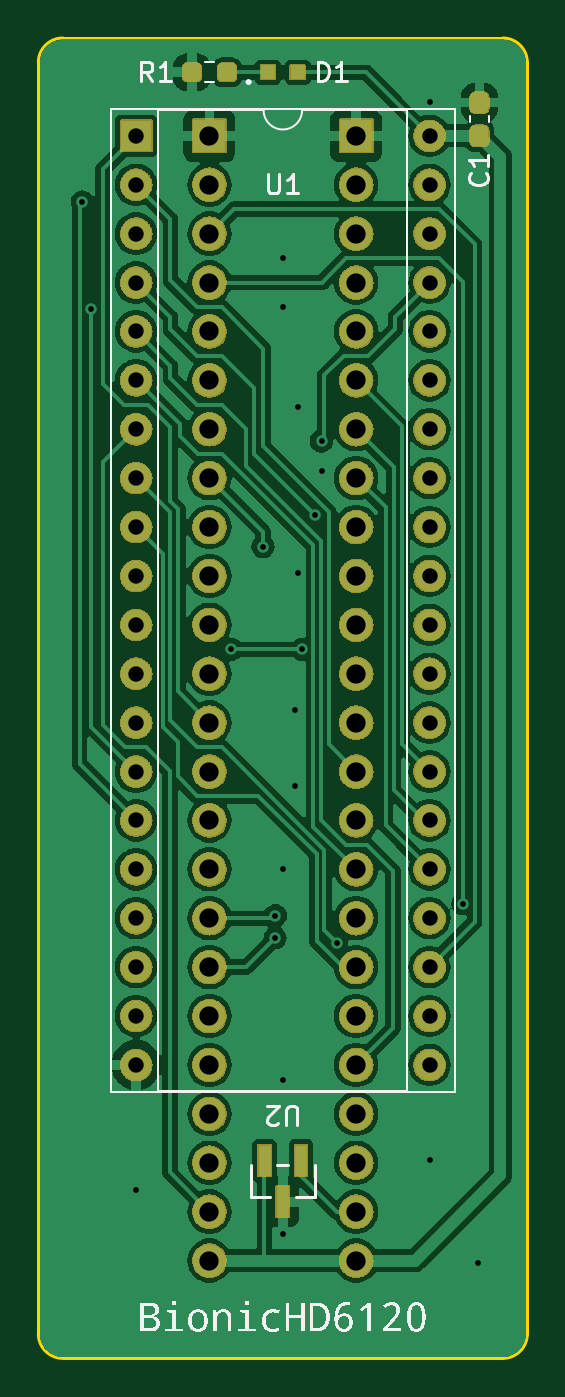
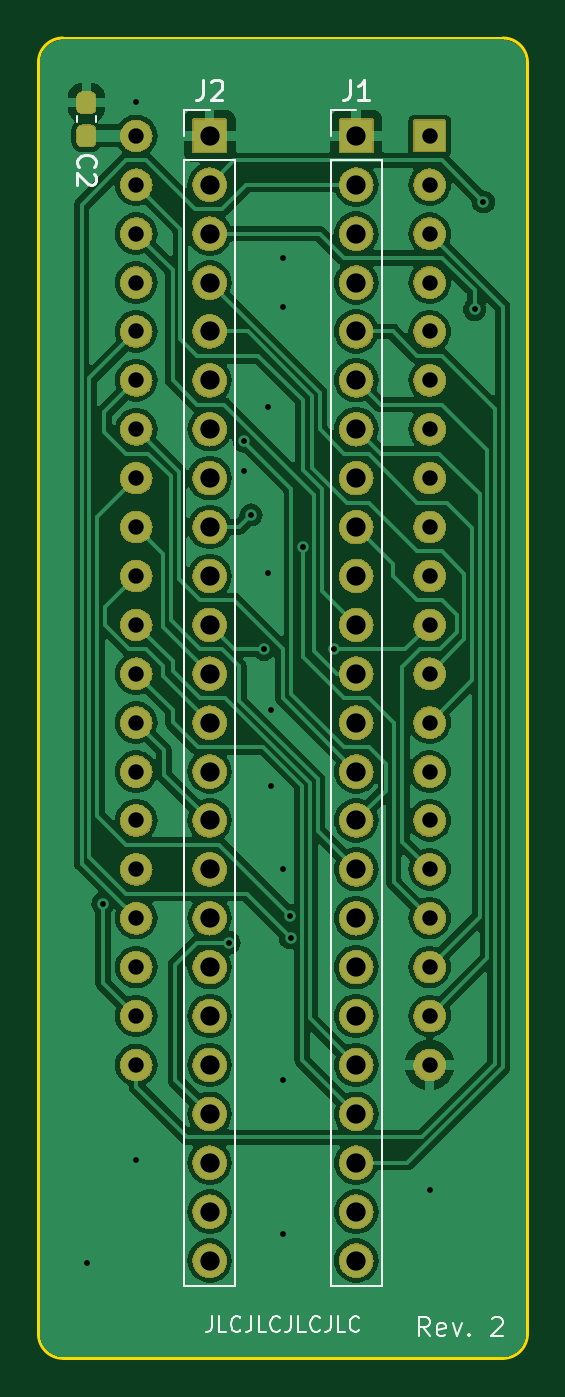
Circuit board: 11 layer files. Board 25.4 x 68.6 mm.
- bottom_copper: bionic-hd6120-B_Cu.gbr (111459 bytes)
- bottom_mask: bionic-hd6120-B_Mask.gbr (268666 bytes)
- paste: bionic-hd6120-B_Paste.gbr (1222 bytes)
- bottom_silk: bionic-hd6120-B_Silkscreen.gbr (10478 bytes)
- outline: bionic-hd6120-Edge_Cuts.gbr (1063 bytes)
- top_copper: bionic-hd6120-F_Cu.gbr (126524 bytes)
- top_mask: bionic-hd6120-F_Mask.gbr (273909 bytes)
- paste: bionic-hd6120-F_Paste.gbr (1576 bytes)
- top_silk: bionic-hd6120-F_Silkscreen.gbr (59947 bytes)
- drill: bionic-hd6120-NPTH.drl (300 bytes)
- drill: bionic-hd6120-PTH.drl (2279 bytes)

=== bottom_copper: bionic-hd6120-B_Cu.gbr (111459 bytes, source omitted) ===
=== bottom_mask: bionic-hd6120-B_Mask.gbr (268666 bytes, source omitted) ===
=== paste: bionic-hd6120-B_Paste.gbr (1222 bytes, source withheld) ===
=== bottom_silk: bionic-hd6120-B_Silkscreen.gbr (10478 bytes, source omitted) ===
=== outline: bionic-hd6120-Edge_Cuts.gbr ===
G04 #@! TF.GenerationSoftware,KiCad,Pcbnew,7.0.11+dfsg-1build4*
G04 #@! TF.CreationDate,2024-12-03T22:43:04+09:00*
G04 #@! TF.ProjectId,bionic-hd6120,62696f6e-6963-42d6-9864-363132302e6b,2*
G04 #@! TF.SameCoordinates,Original*
G04 #@! TF.FileFunction,Profile,NP*
%FSLAX46Y46*%
G04 Gerber Fmt 4.6, Leading zero omitted, Abs format (unit mm)*
G04 Created by KiCad (PCBNEW 7.0.11+dfsg-1build4) date 2024-12-03 22:43:04*
%MOMM*%
%LPD*%
G01*
G04 APERTURE LIST*
G04 #@! TA.AperFunction,Profile*
%ADD10C,0.150000*%
G04 #@! TD*
G04 APERTURE END LIST*
D10*
X125130000Y-138580000D02*
X102270000Y-138580000D01*
X126400000Y-71270000D02*
X126400000Y-137310000D01*
X101000000Y-137310000D02*
X101000000Y-71270000D01*
X102270000Y-70000000D02*
X125130000Y-70000000D01*
X125130000Y-138580000D02*
G75*
G03*
X126400000Y-137310000I0J1270000D01*
G01*
X126400000Y-71270000D02*
G75*
G03*
X125130000Y-70000000I-1270000J0D01*
G01*
X102270000Y-70000000D02*
G75*
G03*
X101000000Y-71270000I0J-1270000D01*
G01*
X101000000Y-137310000D02*
G75*
G03*
X102270000Y-138580000I1270000J0D01*
G01*
M02*

=== top_copper: bionic-hd6120-F_Cu.gbr (126524 bytes, source omitted) ===
=== top_mask: bionic-hd6120-F_Mask.gbr (273909 bytes, source omitted) ===
=== paste: bionic-hd6120-F_Paste.gbr (1576 bytes, source withheld) ===
=== top_silk: bionic-hd6120-F_Silkscreen.gbr (59947 bytes, source omitted) ===
=== drill: bionic-hd6120-NPTH.drl ===
M48
; DRILL file {KiCad 7.0.11+dfsg-1build4} date Tue 03 Dec 2024 10:43:06 PM JST
; FORMAT={-:-/ absolute / inch / decimal}
; #@! TF.CreationDate,2024-12-03T22:43:06+09:00
; #@! TF.GenerationSoftware,Kicad,Pcbnew,7.0.11+dfsg-1build4
; #@! TF.FileFunction,NonPlated,1,2,NPTH
FMAT,2
INCH
%
G90
G05
M30

=== drill: bionic-hd6120-PTH.drl ===
M48
; DRILL file {KiCad 7.0.11+dfsg-1build4} date Tue 03 Dec 2024 10:43:06 PM JST
; FORMAT={-:-/ absolute / inch / decimal}
; #@! TF.CreationDate,2024-12-03T22:43:06+09:00
; #@! TF.GenerationSoftware,Kicad,Pcbnew,7.0.11+dfsg-1build4
; #@! TF.FileFunction,Plated,1,2,PTH
FMAT,2
INCH
; #@! TA.AperFunction,Plated,PTH,ViaDrill
T1C0.0118
; #@! TA.AperFunction,Plated,PTH,ComponentDrill
T2C0.0315
; #@! TA.AperFunction,Plated,PTH,ComponentDrill
T3C0.0394
%
G90
G05
T1
X4.0664Y-3.0909
X4.0844Y-3.3109
X4.1764Y-5.1109
X4.3714Y-4.0059
X4.4357Y-3.7959
X4.4607Y-4.5959
X4.4611Y-4.5506
X4.4764Y-3.2059
X4.4764Y-3.3059
X4.4764Y-4.4559
X4.4764Y-4.8859
X4.4764Y-5.2009
X4.5014Y-4.1309
X4.5014Y-4.2859
X4.5064Y-3.5109
X4.5064Y-3.8509
X4.5153Y-4.0059
X4.5414Y-3.7309
X4.5555Y-3.58
X4.5564Y-3.6409
X4.5864Y-4.6059
X4.7764Y-2.8859
X4.7764Y-5.0509
X4.8444Y-4.5259
X4.8764Y-5.2609
T2
X4.1764Y-2.9559
X4.1764Y-3.0559
X4.1764Y-3.1559
X4.1764Y-3.2559
X4.1764Y-3.3559
X4.1764Y-3.4559
X4.1764Y-3.5559
X4.1764Y-3.6559
X4.1764Y-3.7559
X4.1764Y-3.8559
X4.1764Y-3.9559
X4.1764Y-4.0559
X4.1764Y-4.1559
X4.1764Y-4.2559
X4.1764Y-4.3559
X4.1764Y-4.4559
X4.1764Y-4.5559
X4.1764Y-4.6559
X4.1764Y-4.7559
X4.1764Y-4.8559
X4.7764Y-2.9559
X4.7764Y-3.0559
X4.7764Y-3.1559
X4.7764Y-3.2559
X4.7764Y-3.3559
X4.7764Y-3.4559
X4.7764Y-3.5559
X4.7764Y-3.6559
X4.7764Y-3.7559
X4.7764Y-3.8559
X4.7764Y-3.9559
X4.7764Y-4.0559
X4.7764Y-4.1559
X4.7764Y-4.2559
X4.7764Y-4.3559
X4.7764Y-4.4559
X4.7764Y-4.5559
X4.7764Y-4.6559
X4.7764Y-4.7559
X4.7764Y-4.8559
T3
X4.3264Y-2.9559
X4.3264Y-3.0559
X4.3264Y-3.1559
X4.3264Y-3.2559
X4.3264Y-3.3559
X4.3264Y-3.4559
X4.3264Y-3.5559
X4.3264Y-3.6559
X4.3264Y-3.7559
X4.3264Y-3.8559
X4.3264Y-3.9559
X4.3264Y-4.0559
X4.3264Y-4.1559
X4.3264Y-4.2559
X4.3264Y-4.3559
X4.3264Y-4.4559
X4.3264Y-4.5559
X4.3264Y-4.6559
X4.3264Y-4.7559
X4.3264Y-4.8559
X4.3264Y-4.9559
X4.3264Y-5.0559
X4.3264Y-5.1559
X4.3264Y-5.2559
X4.6264Y-2.9559
X4.6264Y-3.0559
X4.6264Y-3.1559
X4.6264Y-3.2559
X4.6264Y-3.3559
X4.6264Y-3.4559
X4.6264Y-3.5559
X4.6264Y-3.6559
X4.6264Y-3.7559
X4.6264Y-3.8559
X4.6264Y-3.9559
X4.6264Y-4.0559
X4.6264Y-4.1559
X4.6264Y-4.2559
X4.6264Y-4.3559
X4.6264Y-4.4559
X4.6264Y-4.5559
X4.6264Y-4.6559
X4.6264Y-4.7559
X4.6264Y-4.8559
X4.6264Y-4.9559
X4.6264Y-5.0559
X4.6264Y-5.1559
X4.6264Y-5.2559
M30
